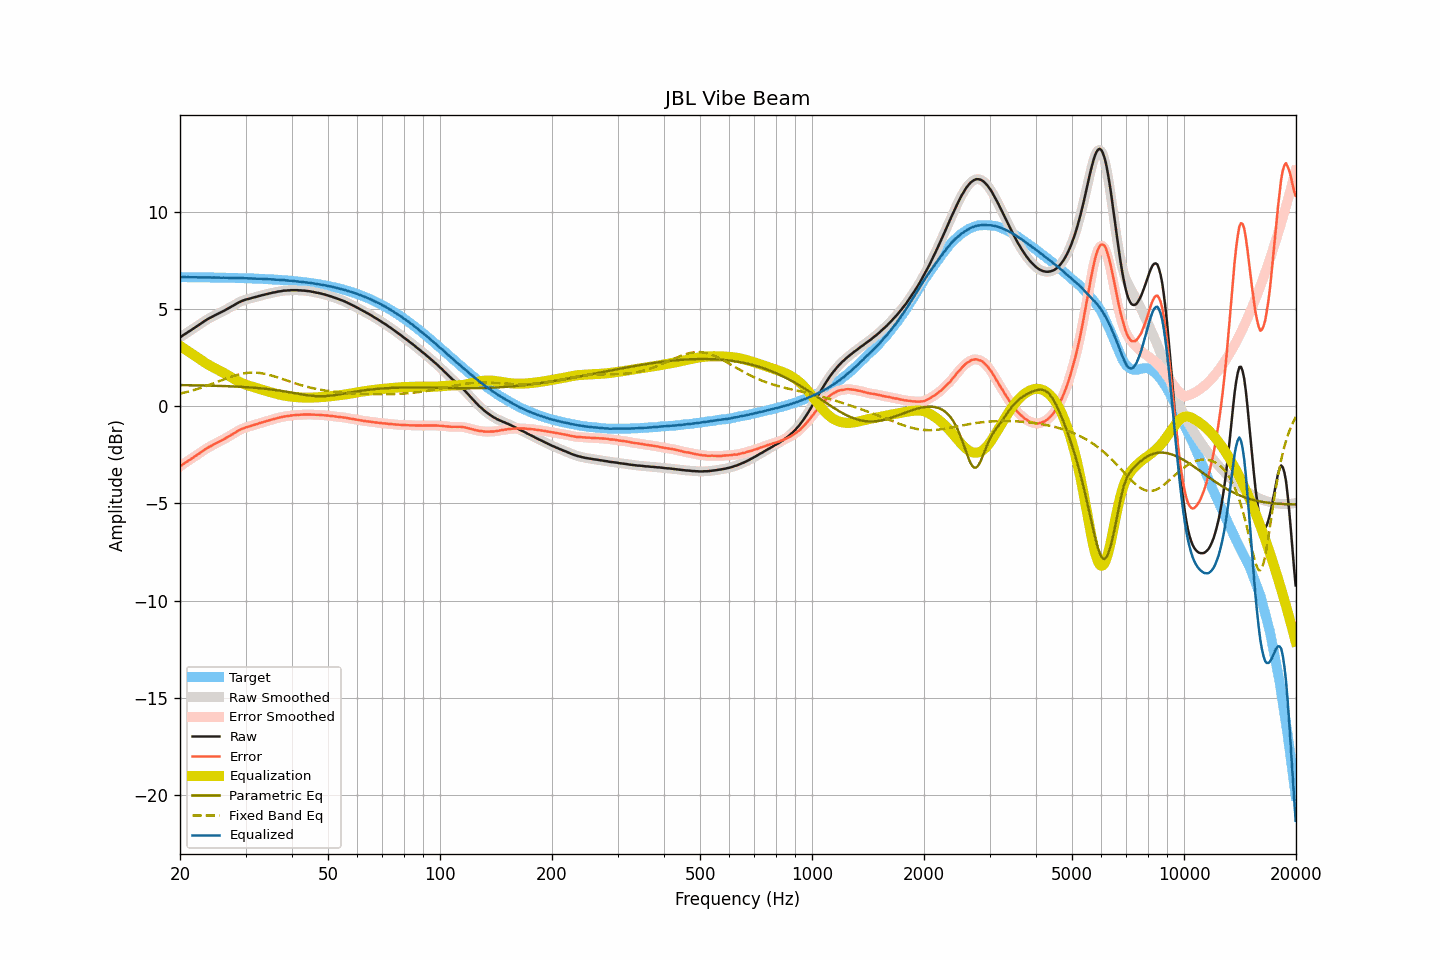

Data behind this chart, as committed beside it:
frequency, raw, smoothed, error, error_smoothed, equalization, parametric_eq, fixed_band_eq, equalized_raw, equalized_smoothed, target
20.00, 3.53, 3.53, -3.10, -3.10, 3.09, 1.08, 0.64, 6.62, 6.62, 6.63
20.20, 3.59, 3.59, -3.04, -3.04, 3.04, 1.08, 0.66, 6.63, 6.63, 6.63
20.40, 3.65, 3.64, -2.98, -2.98, 2.99, 1.08, 0.68, 6.63, 6.63, 6.63
20.61, 3.70, 3.70, -2.93, -2.93, 2.93, 1.08, 0.70, 6.63, 6.63, 6.63
20.81, 3.75, 3.75, -2.88, -2.87, 2.88, 1.07, 0.72, 6.63, 6.63, 6.63
21.02, 3.81, 3.80, -2.82, -2.82, 2.82, 1.07, 0.74, 6.63, 6.63, 6.63
21.23, 3.86, 3.86, -2.77, -2.77, 2.77, 1.07, 0.76, 6.62, 6.62, 6.62
21.44, 3.91, 3.91, -2.71, -2.71, 2.71, 1.07, 0.79, 6.62, 6.62, 6.62
21.66, 3.97, 3.97, -2.66, -2.66, 2.66, 1.07, 0.81, 6.62, 6.62, 6.62
21.87, 4.02, 4.02, -2.60, -2.60, 2.60, 1.07, 0.83, 6.62, 6.62, 6.62
22.09, 4.08, 4.08, -2.54, -2.55, 2.54, 1.07, 0.86, 6.62, 6.62, 6.62
22.31, 4.13, 4.13, -2.49, -2.49, 2.49, 1.07, 0.89, 6.62, 6.62, 6.62
22.54, 4.19, 4.19, -2.43, -2.43, 2.43, 1.06, 0.91, 6.62, 6.62, 6.62
22.76, 4.25, 4.24, -2.37, -2.37, 2.37, 1.06, 0.94, 6.62, 6.62, 6.62
22.99, 4.30, 4.30, -2.32, -2.32, 2.32, 1.06, 0.97, 6.62, 6.62, 6.62
23.22, 4.36, 4.36, -2.26, -2.26, 2.26, 1.06, 0.99, 6.62, 6.62, 6.62
23.45, 4.41, 4.41, -2.21, -2.21, 2.21, 1.06, 1.02, 6.62, 6.62, 6.62
23.69, 4.46, 4.46, -2.16, -2.15, 2.16, 1.05, 1.05, 6.62, 6.62, 6.61
23.92, 4.51, 4.50, -2.10, -2.11, 2.11, 1.05, 1.08, 6.62, 6.61, 6.61
24.16, 4.55, 4.55, -2.06, -2.06, 2.06, 1.05, 1.11, 6.61, 6.61, 6.61
24.40, 4.59, 4.59, -2.02, -2.02, 2.02, 1.05, 1.14, 6.61, 6.61, 6.61
24.65, 4.64, 4.64, -1.97, -1.97, 1.97, 1.05, 1.17, 6.61, 6.61, 6.61
24.89, 4.68, 4.68, -1.93, -1.93, 1.93, 1.04, 1.21, 6.61, 6.61, 6.61
25.14, 4.72, 4.72, -1.89, -1.89, 1.89, 1.04, 1.24, 6.61, 6.61, 6.61
25.39, 4.76, 4.76, -1.85, -1.85, 1.85, 1.04, 1.27, 6.61, 6.60, 6.61
25.65, 4.80, 4.80, -1.81, -1.81, 1.80, 1.04, 1.30, 6.60, 6.60, 6.60
25.91, 4.84, 4.84, -1.77, -1.76, 1.76, 1.03, 1.33, 6.60, 6.60, 6.60
26.16, 4.89, 4.89, -1.71, -1.72, 1.72, 1.03, 1.36, 6.60, 6.60, 6.60
26.43, 4.93, 4.93, -1.67, -1.67, 1.67, 1.03, 1.40, 6.60, 6.60, 6.60
26.69, 4.98, 4.98, -1.62, -1.62, 1.62, 1.02, 1.43, 6.60, 6.60, 6.60
26.96, 5.02, 5.02, -1.58, -1.58, 1.58, 1.02, 1.46, 6.59, 6.60, 6.60
27.23, 5.07, 5.07, -1.53, -1.53, 1.53, 1.02, 1.49, 6.59, 6.59, 6.59
27.50, 5.12, 5.11, -1.47, -1.48, 1.48, 1.01, 1.51, 6.59, 6.59, 6.59
27.77, 5.16, 5.16, -1.43, -1.43, 1.43, 1.01, 1.54, 6.58, 6.59, 6.59
28.05, 5.21, 5.21, -1.38, -1.38, 1.38, 1.01, 1.57, 6.58, 6.59, 6.59
28.33, 5.26, 5.26, -1.33, -1.33, 1.33, 1.00, 1.59, 6.59, 6.59, 6.59
28.62, 5.31, 5.31, -1.28, -1.28, 1.28, 1.00, 1.61, 6.59, 6.59, 6.58
28.90, 5.35, 5.35, -1.23, -1.23, 1.24, 0.99, 1.63, 6.59, 6.59, 6.58
29.19, 5.39, 5.39, -1.19, -1.19, 1.20, 0.99, 1.65, 6.59, 6.58, 6.58
29.48, 5.42, 5.42, -1.16, -1.16, 1.16, 0.98, 1.67, 6.58, 6.58, 6.58
29.78, 5.45, 5.45, -1.13, -1.13, 1.13, 0.98, 1.69, 6.58, 6.58, 6.57
30.08, 5.48, 5.48, -1.09, -1.10, 1.10, 0.97, 1.70, 6.58, 6.57, 6.57
30.38, 5.50, 5.50, -1.07, -1.07, 1.07, 0.97, 1.71, 6.57, 6.57, 6.57
30.68, 5.52, 5.52, -1.05, -1.05, 1.04, 0.96, 1.72, 6.56, 6.56, 6.57
30.99, 5.54, 5.54, -1.03, -1.02, 1.02, 0.96, 1.72, 6.56, 6.56, 6.56
31.30, 5.57, 5.56, -0.99, -1.00, 0.99, 0.95, 1.72, 6.56, 6.56, 6.56
31.61, 5.59, 5.59, -0.97, -0.97, 0.97, 0.94, 1.72, 6.56, 6.56, 6.56
31.93, 5.61, 5.61, -0.95, -0.94, 0.94, 0.94, 1.72, 6.55, 6.55, 6.55
32.24, 5.63, 5.63, -0.92, -0.92, 0.92, 0.93, 1.72, 6.55, 6.55, 6.55
32.57, 5.66, 5.65, -0.89, -0.89, 0.89, 0.92, 1.71, 6.55, 6.55, 6.55
32.89, 5.68, 5.68, -0.87, -0.87, 0.87, 0.92, 1.70, 6.55, 6.55, 6.54
33.22, 5.70, 5.70, -0.84, -0.84, 0.84, 0.91, 1.68, 6.54, 6.54, 6.54
33.55, 5.72, 5.72, -0.82, -0.82, 0.82, 0.90, 1.67, 6.54, 6.54, 6.54
33.89, 5.74, 5.74, -0.79, -0.79, 0.79, 0.89, 1.65, 6.53, 6.53, 6.53
34.23, 5.76, 5.76, -0.77, -0.77, 0.77, 0.88, 1.63, 6.53, 6.53, 6.53
34.57, 5.78, 5.78, -0.75, -0.75, 0.74, 0.87, 1.61, 6.52, 6.52, 6.52
34.92, 5.80, 5.80, -0.72, -0.72, 0.72, 0.86, 1.59, 6.52, 6.52, 6.52
35.27, 5.82, 5.82, -0.70, -0.70, 0.70, 0.85, 1.57, 6.52, 6.51, 6.51
35.62, 5.84, 5.83, -0.67, -0.67, 0.67, 0.84, 1.54, 6.51, 6.51, 6.51
35.97, 5.85, 5.85, -0.66, -0.65, 0.65, 0.83, 1.52, 6.50, 6.50, 6.50
... 635 more rows
